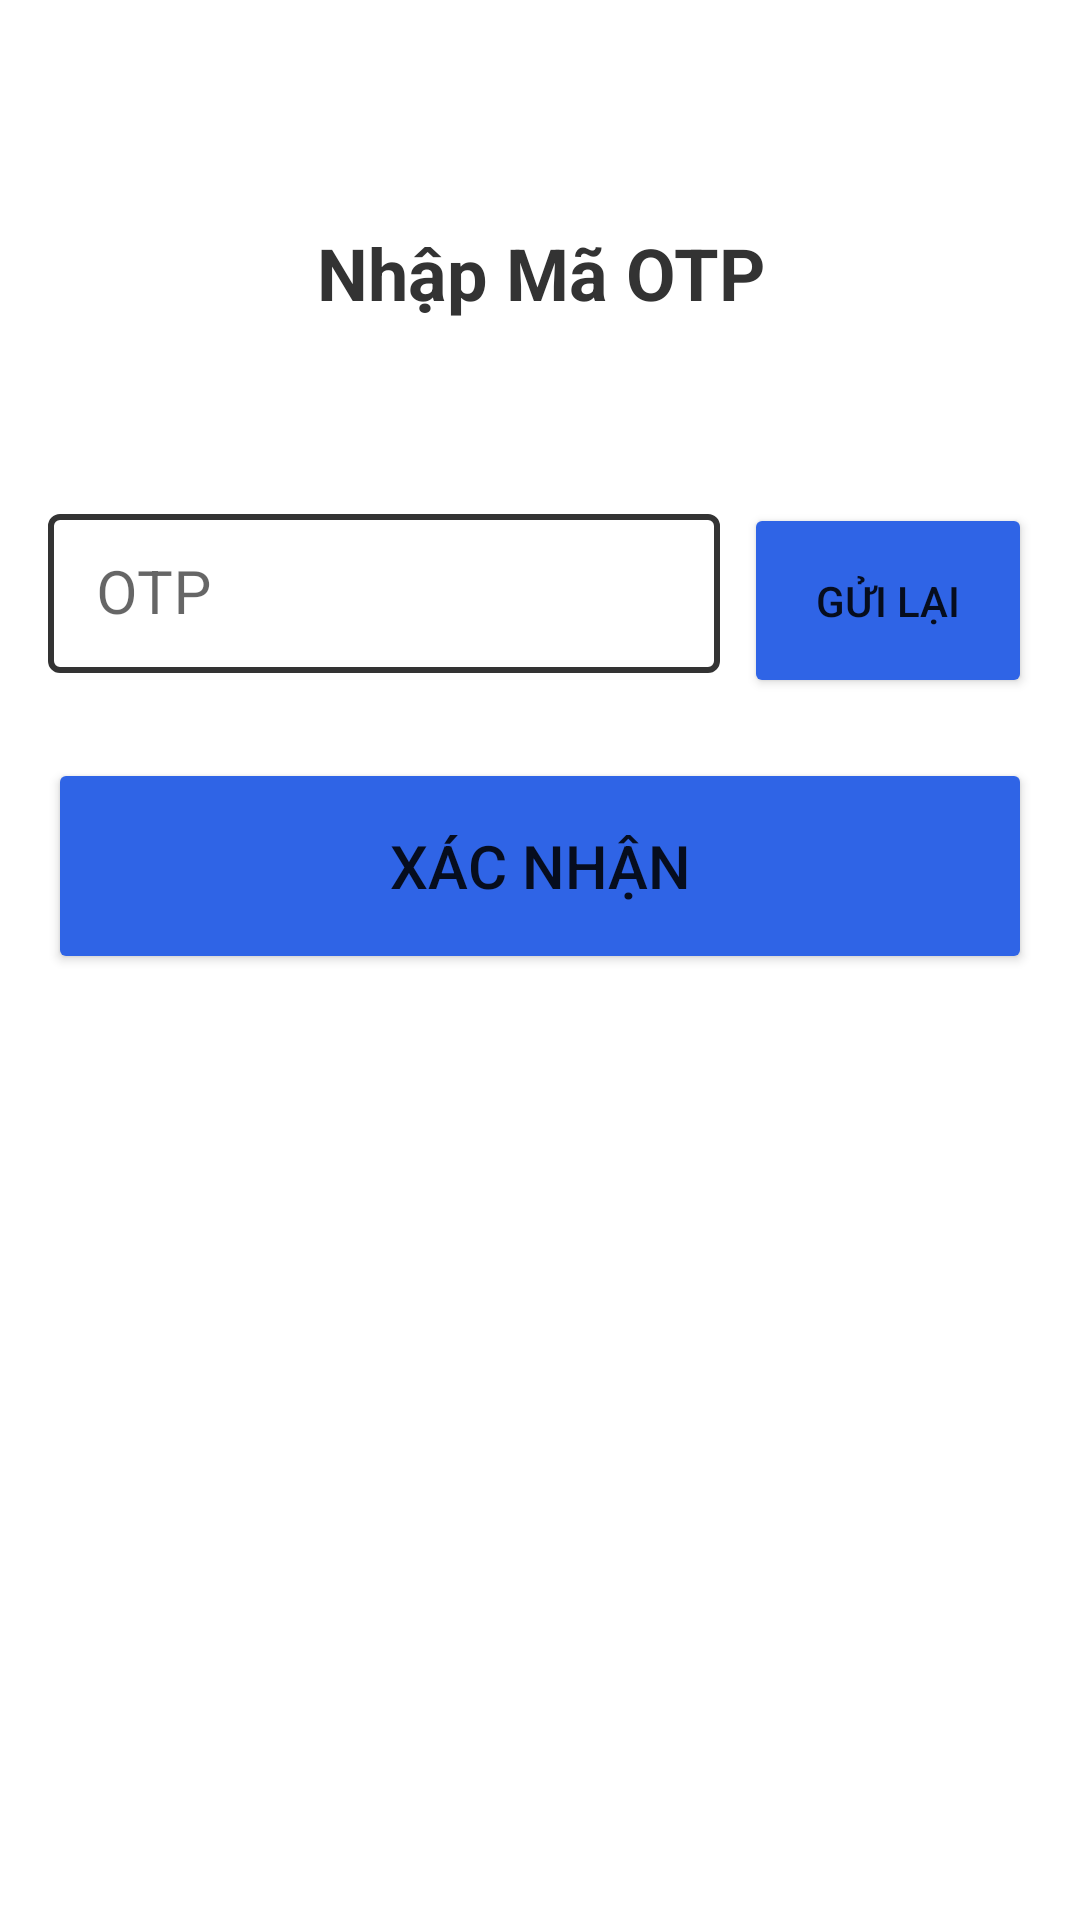

Produce the Android XML layout that renders to this screen, including the resource entries it uses.
<!-- AndroidManifest.xml: application theme Theme.MaterialComponents.Light.NoActionBar -->
<!-- res/layout/activity_verify_otpactivity.xml -->
<?xml version="1.0" encoding="utf-8"?>
<LinearLayout xmlns:android="http://schemas.android.com/apk/res/android"
    xmlns:app="http://schemas.android.com/apk/res-auto"
    xmlns:tools="http://schemas.android.com/tools"
    android:layout_width="match_parent"
    android:layout_height="match_parent"
    android:gravity="center_horizontal"
    android:padding="@dimen/screen_padding"
    android:orientation="vertical"
    tools:context=".Activity.VerifyOTPActivity">

    <TextView
        android:id="@+id/textView2"
        android:layout_width="wrap_content"
        android:layout_height="150dp"
        android:gravity="center"
        android:textSize="24dp"
        android:textStyle="bold"
        android:textColor="#333"
        android:text="Nhập Mã OTP" />

    <LinearLayout
        android:layout_width="match_parent"
        android:layout_height="wrap_content"
        android:orientation="horizontal"
        >

        <com.google.android.material.textfield.TextInputLayout
            android:id="@+id/textInputOtp"
            android:layout_width="0dp"
            android:layout_height="wrap_content"
            android:layout_weight="7"
            android:layout_marginRight="@dimen/default_padding"
            app:hintTextColor="@color/primary_color"
            app:boxBackgroundColor="@color/white"
            app:boxStrokeColor="@color/primary_color"
            style="@style/LoginTextInputLayoutStyle"
            app:errorEnabled="true"
            app:errorIconDrawable="@null"
            >
            <EditText
                android:id="@+id/inputOtp"
                android:layout_width="match_parent"
                android:layout_height="wrap_content"
                android:ems="10"
                android:inputType="numberDecimal"
                android:hint="OTP"
                android:textSize="20dp"
                />
        </com.google.android.material.textfield.TextInputLayout>

        <Button
            android:id="@+id/btnResend"
            android:layout_width="0dp"
            android:layout_height="65dp"
            android:layout_weight="3"
            android:backgroundTint="@color/primary_color"
            android:text="Gửi lại" />
    </LinearLayout>



    <Button
        android:id="@+id/btnConfirm"
        android:layout_width="match_parent"
        android:layout_height="72dp"
        android:layout_marginVertical="@dimen/default_padding"
        android:text="Xác nhận"
        android:backgroundTint="@color/primary_color"
        android:textSize="20dp"
        />

</LinearLayout>
<!-- resources referenced by this layout -->
<resources>
  <color name="primary_color">#ff2f64e6</color>
  <color name="white">#FFFFFFFF</color>
  <dimen name="default_padding">8dp</dimen>
  <dimen name="screen_padding">16dp</dimen>
  <style name="LoginTextInputLayoutStyle" parent="Widget.MaterialComponents.TextInputLayout.OutlinedBox.Dense">
          <item name="boxStrokeColor">#ff000000</item>
          <item name="boxStrokeWidth">2dp</item>
      </style>
</resources>
